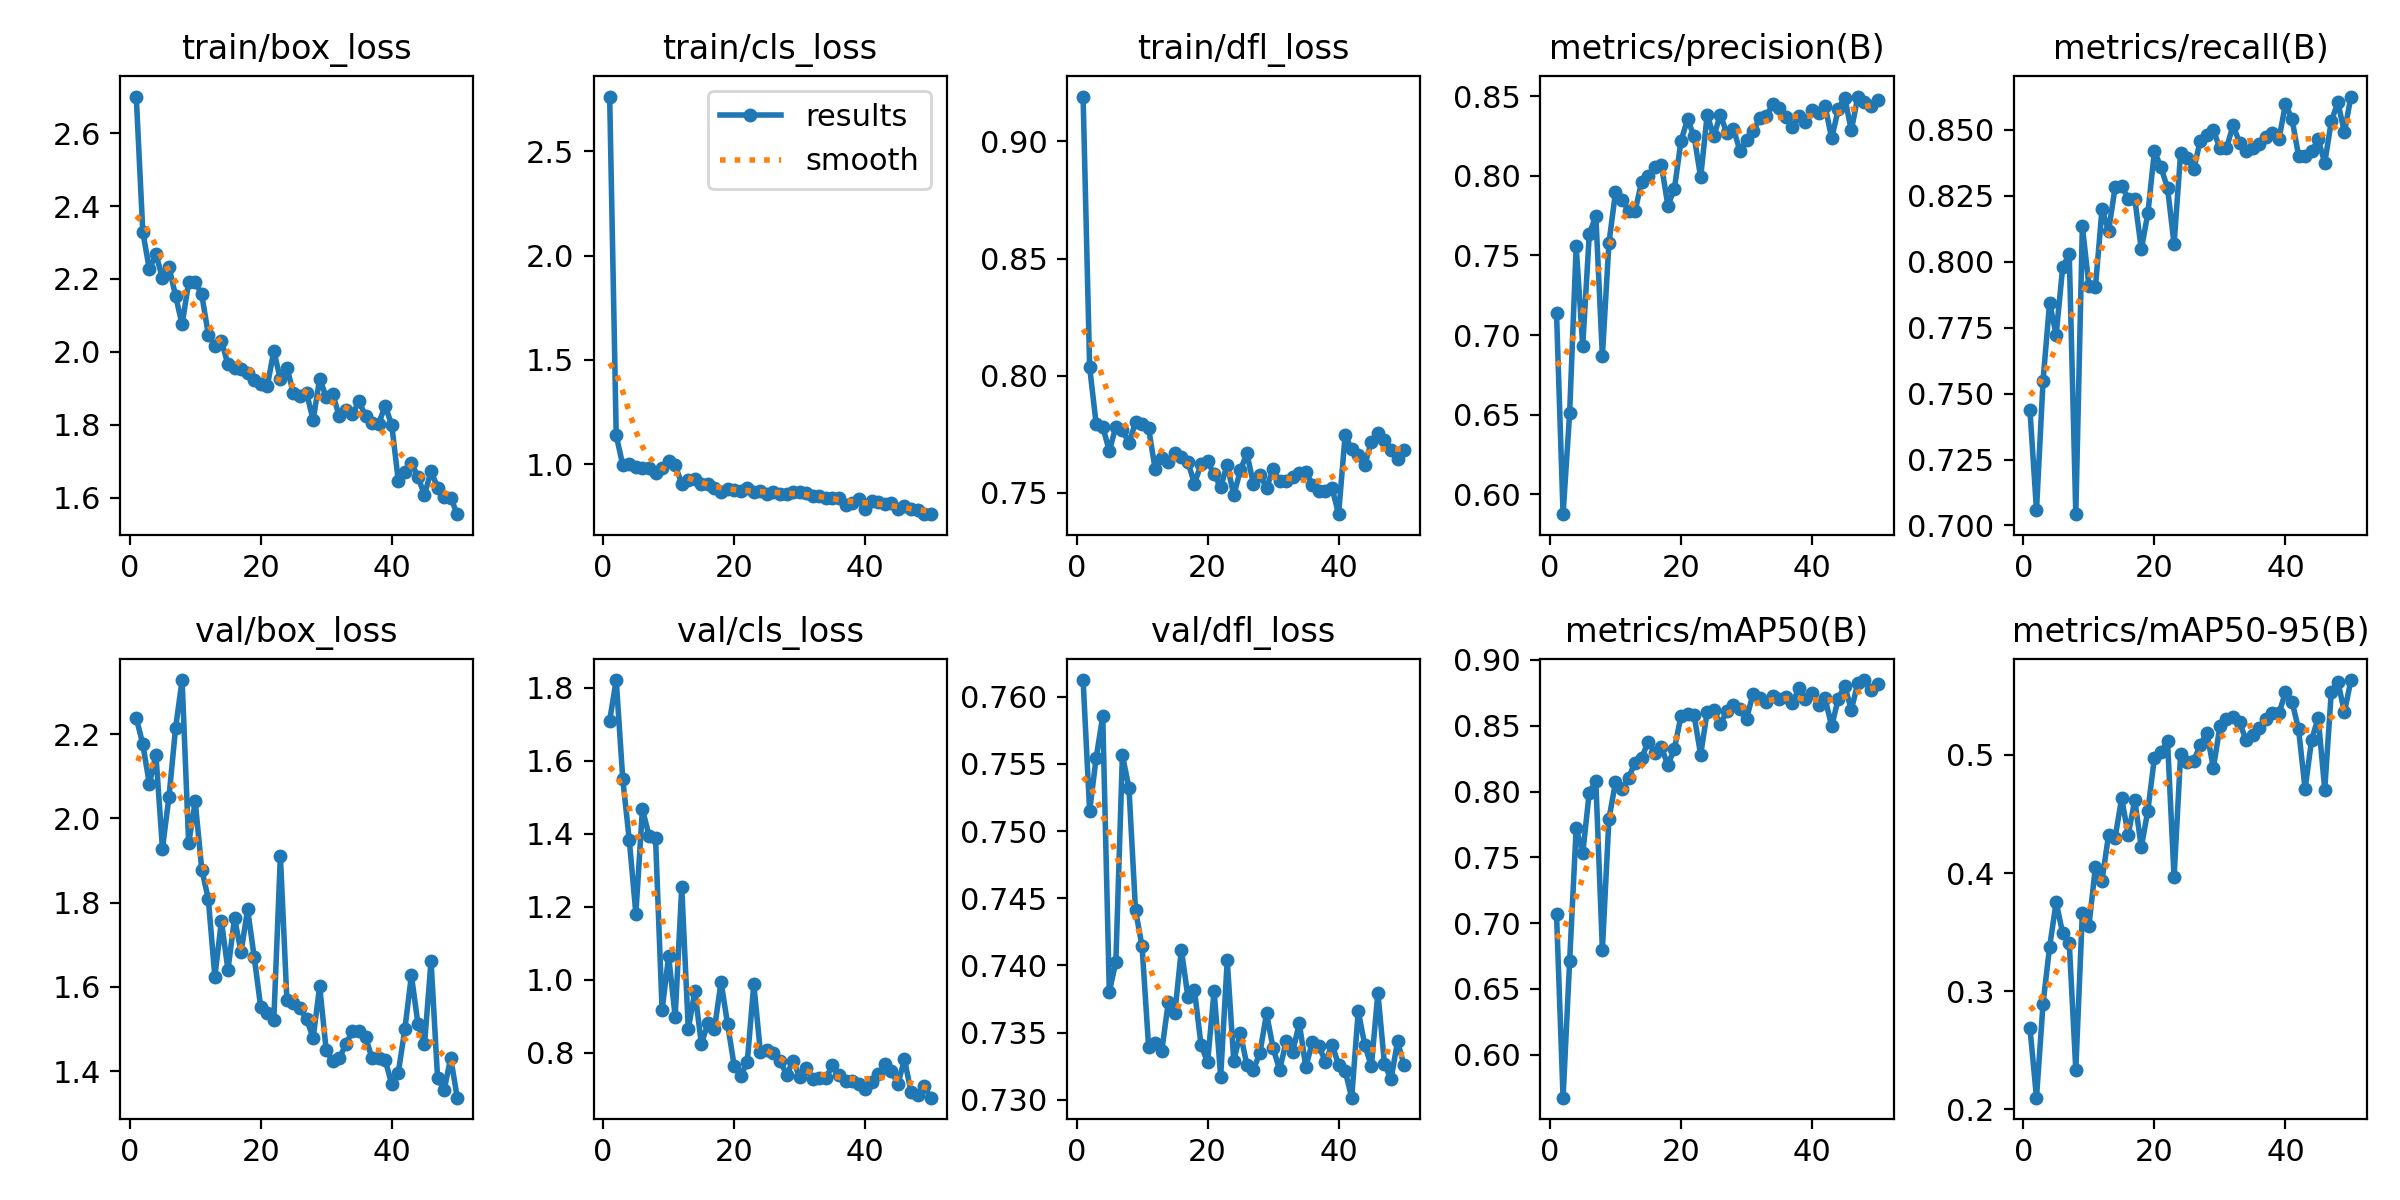

The data file committed next to this chart (first rows):
epoch, time, train/box_loss, train/cls_loss, train/dfl_loss, metrics/precision(B), metrics/recall(B), metrics/mAP50(B), metrics/mAP50-95(B), val/box_loss, val/cls_loss, val/dfl_loss, lr/pg0, lr/pg1, lr/pg2
1, 40.95, 2.7, 2.762, 0.9192, 0.7139, 0.7438, 0.7068, 0.2689, 2.239, 1.71, 0.7612, 0.00034, 0.00034, 0.00034
2, 54.31, 2.329, 1.138, 0.8036, 0.5875, 0.7058, 0.5673, 0.2099, 2.176, 1.821, 0.7515, 0.0006861, 0.0006861, 0.0006861
3, 67.47, 2.226, 0.9956, 0.7794, 0.6508, 0.7549, 0.6709, 0.2895, 2.082, 1.55, 0.7555, 0.001018, 0.001018, 0.001018
4, 80.35, 2.268, 1.002, 0.7783, 0.7556, 0.7844, 0.7721, 0.3375, 2.152, 1.381, 0.7586, 0.001336, 0.001336, 0.001336
5, 93.47, 2.203, 0.9853, 0.7679, 0.6933, 0.7723, 0.7531, 0.3752, 1.929, 1.18, 0.738, 0.001639, 0.001639, 0.001639
6, 106.7, 2.233, 0.9829, 0.7782, 0.7632, 0.798, 0.7993, 0.3491, 2.052, 1.467, 0.7402, 0.001802, 0.001802, 0.001802
7, 119.8, 2.154, 0.9807, 0.7768, 0.775, 0.8029, 0.808, 0.3407, 2.214, 1.395, 0.7557, 0.001762, 0.001762, 0.001762
8, 133.1, 2.075, 0.9556, 0.7713, 0.6868, 0.7043, 0.6799, 0.2335, 2.329, 1.389, 0.7532, 0.001723, 0.001723, 0.001723
9, 146.2, 2.191, 0.9834, 0.7801, 0.7577, 0.8135, 0.7792, 0.3663, 1.941, 0.9167, 0.7441, 0.001683, 0.001683, 0.001683
10, 159.4, 2.192, 1.015, 0.7793, 0.7895, 0.791, 0.8069, 0.3552, 2.041, 1.064, 0.7414, 0.001644, 0.001644, 0.001644
11, 172.6, 2.158, 0.9942, 0.7776, 0.7848, 0.7905, 0.8017, 0.4055, 1.879, 0.8982, 0.7339, 0.001604, 0.001604, 0.001604
12, 185.9, 2.048, 0.9067, 0.7601, 0.7781, 0.82, 0.8106, 0.3937, 1.809, 1.254, 0.7342, 0.001564, 0.001564, 0.001564
13, 199.3, 2.016, 0.9245, 0.765, 0.778, 0.8116, 0.8219, 0.4322, 1.624, 0.8644, 0.7336, 0.001525, 0.001525, 0.001525
14, 212.7, 2.03, 0.9275, 0.7632, 0.7963, 0.8283, 0.8255, 0.4301, 1.757, 0.9674, 0.7372, 0.001485, 0.001485, 0.001485
15, 226.1, 1.966, 0.9028, 0.7669, 0.7999, 0.8288, 0.838, 0.4633, 1.641, 0.8238, 0.7364, 0.001446, 0.001446, 0.001446
16, 239.5, 1.955, 0.9042, 0.7652, 0.8053, 0.8239, 0.8297, 0.4322, 1.763, 0.8798, 0.7412, 0.001406, 0.001406, 0.001406
17, 253, 1.953, 0.884, 0.7631, 0.8069, 0.8239, 0.8337, 0.4618, 1.683, 0.8655, 0.7376, 0.001366, 0.001366, 0.001366
18, 266.5, 1.941, 0.8647, 0.754, 0.7813, 0.8048, 0.8202, 0.4219, 1.784, 0.9934, 0.7381, 0.001327, 0.001327, 0.001327
19, 279.8, 1.922, 0.8794, 0.7622, 0.7919, 0.8184, 0.8327, 0.453, 1.672, 0.8779, 0.7341, 0.001287, 0.001287, 0.001287
20, 293.1, 1.912, 0.8751, 0.7634, 0.8219, 0.8421, 0.8574, 0.4976, 1.552, 0.7641, 0.7328, 0.001248, 0.001248, 0.001248
21, 306.6, 1.906, 0.8709, 0.7579, 0.8354, 0.8358, 0.8588, 0.5021, 1.539, 0.736, 0.7381, 0.001208, 0.001208, 0.001208
22, 320.4, 2.002, 0.8851, 0.7525, 0.8249, 0.828, 0.858, 0.512, 1.522, 0.7733, 0.7317, 0.001168, 0.001168, 0.001168
23, 333.7, 1.925, 0.8664, 0.7621, 0.799, 0.8067, 0.828, 0.3964, 1.911, 0.9875, 0.7404, 0.001129, 0.001129, 0.001129
24, 347.3, 1.956, 0.8738, 0.749, 0.8383, 0.8413, 0.8605, 0.5007, 1.568, 0.8024, 0.7329, 0.001089, 0.001089, 0.001089
25, 360.8, 1.887, 0.859, 0.7596, 0.8248, 0.8392, 0.8617, 0.4942, 1.563, 0.8075, 0.7349, 0.00105, 0.00105, 0.00105
26, 374.9, 1.879, 0.8644, 0.7669, 0.8383, 0.8351, 0.8511, 0.4952, 1.549, 0.7993, 0.7326, 0.00101, 0.00101, 0.00101
27, 389.1, 1.887, 0.8564, 0.7538, 0.8267, 0.846, 0.8611, 0.5083, 1.524, 0.778, 0.7322, 0.0009704, 0.0009704, 0.0009704
28, 402.5, 1.814, 0.8587, 0.7577, 0.8293, 0.8479, 0.8661, 0.5189, 1.479, 0.7392, 0.7335, 0.0009308, 0.0009308, 0.0009308
29, 416.2, 1.927, 0.867, 0.7521, 0.8158, 0.8498, 0.8631, 0.489, 1.601, 0.7766, 0.7364, 0.0008912, 0.0008912, 0.0008912
30, 429.7, 1.876, 0.8677, 0.7601, 0.8222, 0.8431, 0.8552, 0.5241, 1.449, 0.7339, 0.7339, 0.0008516, 0.0008516, 0.0008516
31, 443.4, 1.883, 0.8608, 0.7549, 0.8278, 0.8431, 0.8743, 0.5303, 1.423, 0.7575, 0.7322, 0.000812, 0.000812, 0.000812
32, 457.3, 1.824, 0.8472, 0.7551, 0.8362, 0.8518, 0.8709, 0.5317, 1.431, 0.7272, 0.7343, 0.0007724, 0.0007724, 0.0007724
33, 470.9, 1.841, 0.8495, 0.7568, 0.8373, 0.8452, 0.8683, 0.5275, 1.464, 0.7301, 0.7336, 0.0007328, 0.0007328, 0.0007328
34, 484.4, 1.829, 0.8376, 0.7585, 0.8448, 0.8421, 0.8722, 0.5125, 1.496, 0.7297, 0.7357, 0.0006932, 0.0006932, 0.0006932
35, 497.9, 1.864, 0.8385, 0.759, 0.8426, 0.843, 0.8701, 0.5169, 1.495, 0.7645, 0.7324, 0.0006536, 0.0006536, 0.0006536
36, 511.5, 1.825, 0.8375, 0.7535, 0.837, 0.8448, 0.8718, 0.5227, 1.481, 0.7381, 0.7343, 0.000614, 0.000614, 0.000614
37, 525, 1.805, 0.8046, 0.7508, 0.8304, 0.8474, 0.8673, 0.5303, 1.43, 0.7215, 0.734, 0.0005744, 0.0005744, 0.0005744
38, 538.6, 1.804, 0.8146, 0.751, 0.8375, 0.8489, 0.8784, 0.5353, 1.431, 0.7231, 0.7328, 0.0005348, 0.0005348, 0.0005348
39, 552.2, 1.852, 0.8313, 0.7521, 0.8335, 0.8464, 0.8703, 0.5351, 1.426, 0.7128, 0.7341, 0.0004952, 0.0004952, 0.0004952
40, 565.7, 1.8, 0.7868, 0.7409, 0.8414, 0.8598, 0.875, 0.5529, 1.369, 0.7005, 0.7326, 0.0004556, 0.0004556, 0.0004556
41, 581.4, 1.647, 0.825, 0.7747, 0.8396, 0.8542, 0.8661, 0.5451, 1.397, 0.719, 0.7321, 0.000416, 0.000416, 0.000416
42, 594.4, 1.67, 0.8191, 0.7685, 0.8438, 0.8403, 0.8709, 0.522, 1.499, 0.7397, 0.7301, 0.0003764, 0.0003764, 0.0003764
43, 606.8, 1.696, 0.808, 0.7661, 0.8234, 0.8401, 0.8495, 0.4711, 1.627, 0.7684, 0.7366, 0.0003368, 0.0003368, 0.0003368
44, 619.1, 1.657, 0.8129, 0.762, 0.8417, 0.8419, 0.8705, 0.513, 1.512, 0.7488, 0.7341, 0.0002972, 0.0002972, 0.0002972
45, 631.3, 1.608, 0.7846, 0.7717, 0.849, 0.8465, 0.8802, 0.5314, 1.463, 0.7138, 0.7325, 0.0002576, 0.0002576, 0.0002576
46, 643.2, 1.673, 0.8013, 0.7757, 0.8285, 0.8375, 0.8621, 0.4707, 1.662, 0.7809, 0.738, 0.000218, 0.000218, 0.000218
47, 655.4, 1.627, 0.7868, 0.7724, 0.8497, 0.8533, 0.8825, 0.5536, 1.383, 0.6925, 0.7327, 0.0001784, 0.0001784, 0.0001784
48, 667.6, 1.603, 0.7819, 0.7684, 0.8462, 0.8605, 0.8847, 0.5621, 1.355, 0.6827, 0.7315, 0.0001388, 0.0001388, 0.0001388
49, 679.9, 1.6, 0.7603, 0.7643, 0.8436, 0.8491, 0.8775, 0.5361, 1.432, 0.7087, 0.7343, 9.92e-05, 9.92e-05, 9.92e-05
50, 692.1, 1.555, 0.7627, 0.7683, 0.8473, 0.8627, 0.8819, 0.5634, 1.337, 0.6762, 0.7326, 5.96e-05, 5.96e-05, 5.96e-05
